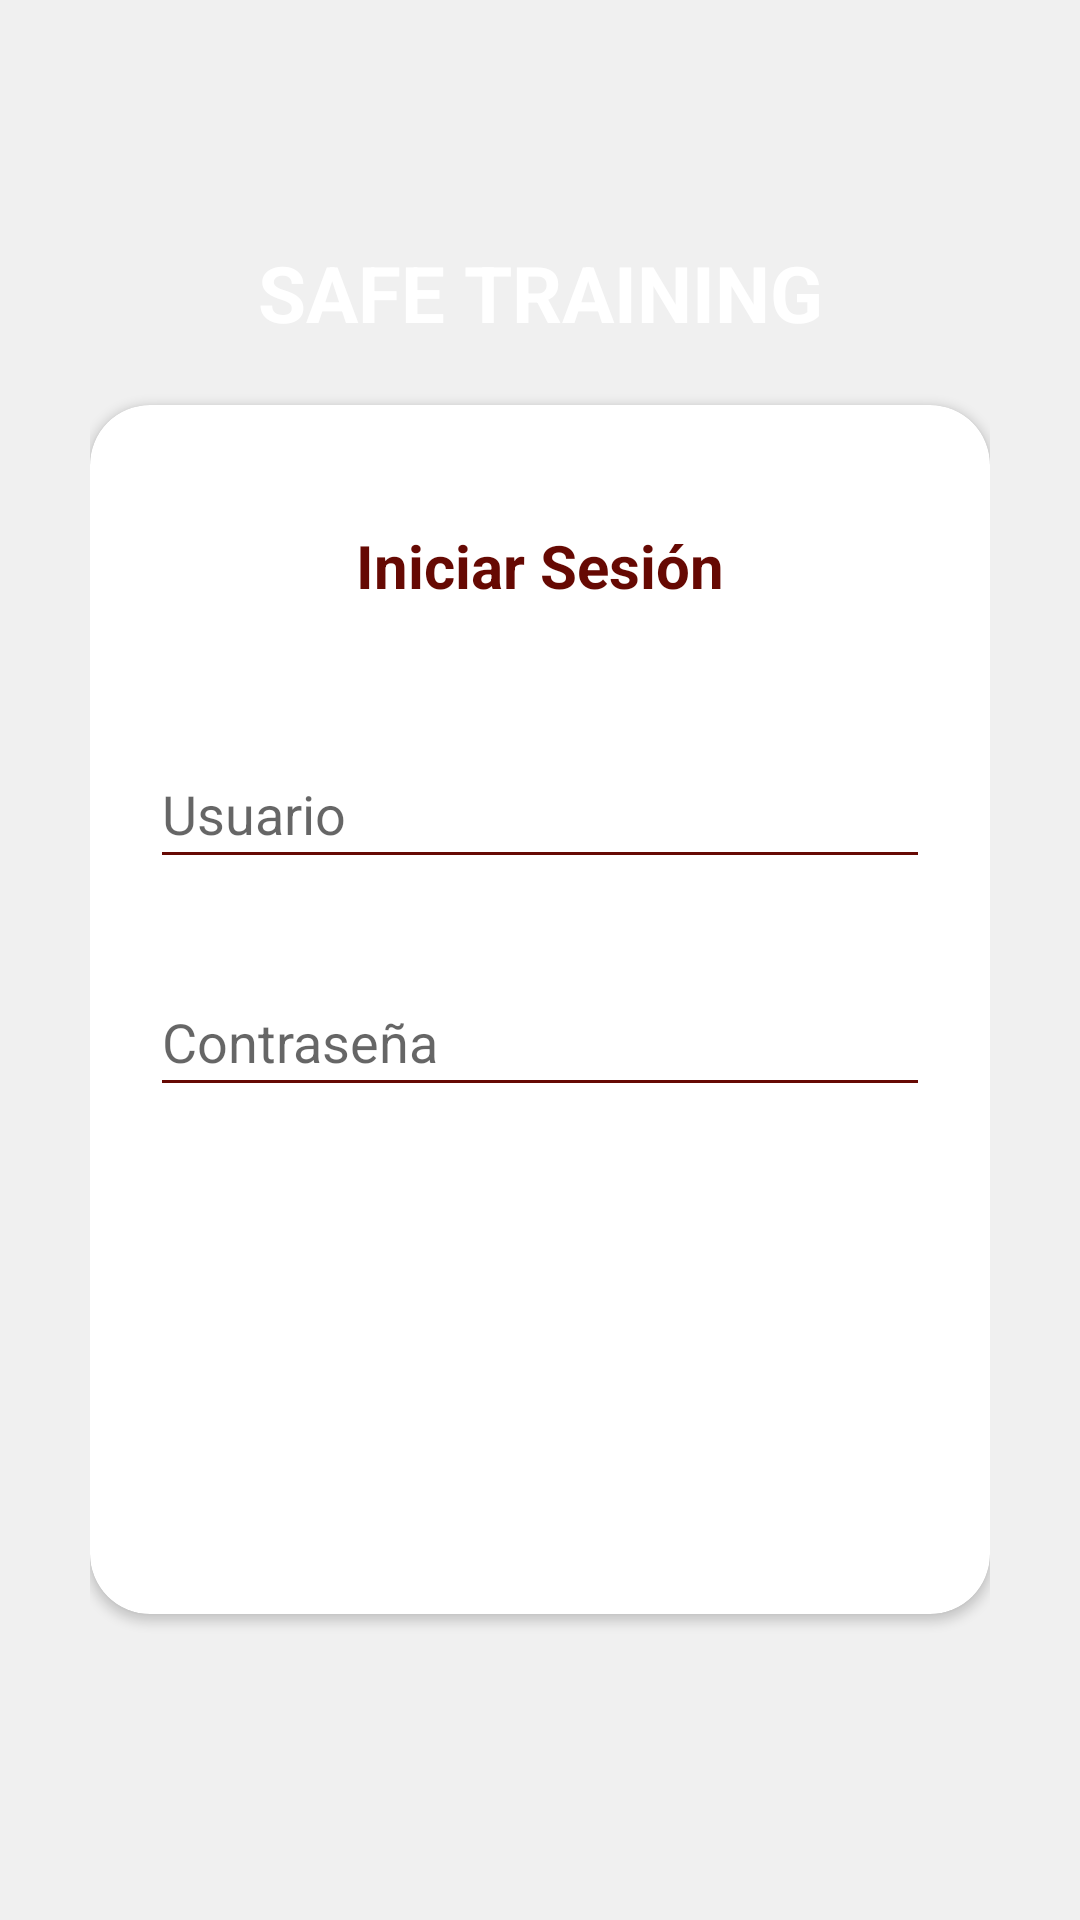

This screen was rendered from an Android layout file. Write that file and the resources it references.
<!-- AndroidManifest.xml: application theme AppTheme -->
<!-- res/layout/activity_login.xml -->
<?xml version="1.0" encoding="utf-8"?>
<RelativeLayout
	xmlns:android="http://schemas.android.com/apk/res/android"
	xmlns:app="http://schemas.android.com/apk/res-auto"
	xmlns:tools="http://schemas.android.com/tools"
	android:orientation="vertical"
	style="@style/loginParent">

	<ScrollView
		style="@style/parent">

		<RelativeLayout
			style="@style/parent">

			<LinearLayout
				android:layout_width="match_parent"
				android:layout_height="match_parent"
				android:layout_alignParentTop="true"
				android:weightSum="12">
				<LinearLayout
					style="@style/parent"
					android:background="@drawable/login_shape_bk"
					android:orientation="vertical"
					android:layout_weight="3">

					<ImageView
						style="@style/parent"
						android:background="@drawable/ic_login_bk"
						android:contentDescription="login background"/>

				</LinearLayout>

			</LinearLayout>

			<LinearLayout
				android:layout_width="match_parent"
				android:layout_height="match_parent"
				android:layout_alignParentTop="true"
				android:orientation="vertical"
				android:layout_marginTop="40dp"
				android:layout_marginRight="30dp"
				android:layout_marginLeft="30dp">

				<TextView
					style="@style/headerText"
					android:layout_gravity="center"
					android:layout_marginTop="40dp"
					android:text="SAFE TRAINING"
					android:textSize="26dp" />

				<android.support.v7.widget.CardView
					xmlns:android="http://schemas.android.com/apk/res/android"
					xmlns:app="http://schemas.android.com/apk/res-auto"
					style="@style/loginCard"
					app:cardCornerRadius="@dimen/loginCardRadius"
					android:elevation="5dp"
					android:layout_gravity="center"
					android:layout_marginTop="@dimen/loginViewsMargin"
					android:layout_marginBottom="@dimen/loginViewsMargin"
					android:background="@color/whiteCardColor">

					<LinearLayout
						style="@style/linearParent"
						android:layout_gravity="center"
						android:padding="@dimen/loginViewsMargin">

						<TextView
							style="@style/headerTextPrimary"
							android:text="Iniciar Sesión"
							android:textSize="20dp"
							android:layout_marginTop="@dimen/loginViewsMargin"/>

						<android.support.design.widget.TextInputLayout
							android:id="@+id/textInputEmail"
							style="@style/parent"
							android:layout_marginTop="35dp">
							<EditText
								android:id="@+id/editTextEmail"
								style="@style/modifiedEditText"
								android:inputType="textEmailAddress"
								android:maxLines="1"
								android:layout_height="45dp"
								android:hint="Usuario"/>
						</android.support.design.widget.TextInputLayout>

						<android.support.design.widget.TextInputLayout
							android:id="@+id/textInputPassword"
							style="@style/parent"
							android:layout_marginTop="@dimen/loginViewsMargin">
							<EditText
								android:id="@+id/editTextPassword"
								style="@style/modifiedEditText"
								android:hint="Contraseña"
								android:maxLines="1"
								android:layout_height="45dp"
								android:inputType="textPassword"/>
						</android.support.design.widget.TextInputLayout>

						<TextView
							style="@style/viewParent"
							android:text=""
							android:textColor="@color/primaryTextColor"
							android:textSize="@dimen/newsMoreTextSize"
							android:layout_gravity="end"
							android:layout_width="25dp"
							android:layout_height="25dp"
							android:layout_marginTop="10dp"/>

						<Button
							android:id="@+id/cirLoginButton"
							android:layout_width="182dp"
							android:layout_height="54dp"
							android:layout_gravity="center_horizontal"
							android:layout_marginTop="40dp"
							android:layout_marginBottom="20dp"
							android:background="@drawable/inicio"
							android:onClick="onclic"
							android:text="Iniciar sesión"
							android:textColor="@color/whiteTextColor"
							android:textStyle="bold" />



					</LinearLayout>


				</android.support.v7.widget.CardView>

			</LinearLayout>

		</RelativeLayout>

	</ScrollView>

</RelativeLayout>
<!-- resources referenced by this layout -->
<resources>
  <color name="primaryTextColor">#660903</color>
  <color name="whiteCardColor">#fff</color>
  <color name="whiteTextColor">#fff</color>
  <dimen name="loginCardRadius">20dp</dimen>
  <dimen name="loginViewsMargin">20dp</dimen>
  <dimen name="newsMoreTextSize">12sp</dimen>
  <style name="headerText" parent="parent">
          <item name="android:textSize">@dimen/headerTextSize</item>
          <item name="android:textAlignment">center</item>
          <item name="android:textColor">@color/whiteTextColor</item>
          <item name="android:textStyle">bold</item>
      </style>
  <style name="headerTextPrimary" parent="headerText">
          <item name="android:textColor">@color/primaryTextColor</item>
      </style>
  <style name="linearParent" parent="parent">
          <item name="android:orientation">vertical</item>
      </style>
  <style name="loginCard" parent="parent" />
  <style name="loginParent" parent="parent">
          <item name="android:layout_height">match_parent</item>
          <item name="android:background">#f0f0f0</item>
          <item name="android:focusableInTouchMode">true</item>
      </style>
  <style name="modifiedEditText" parent="parent">
          <item name="android:textSize">18dp</item>
          <item name="android:backgroundTint">@color/primaryTextColor</item>
      </style>
  <style name="parent">
          <item name="android:layout_width">match_parent</item>
          <item name="android:layout_height">wrap_content</item>
      </style>
  <style name="viewParent">
          <item name="android:layout_width">wrap_content</item>
          <item name="android:layout_height">wrap_content</item>
      </style>
  <style name="AppTheme" parent="Theme.AppCompat.Light.DarkActionBar">
          
          <item name="colorPrimary">@color/colorPrimary</item>
          <item name="colorPrimaryDark">@color/colorPrimaryDark</item>
          <item name="colorAccent">@color/colorAccent</item>
      </style>
  <dimen name="headerTextSize">22sp</dimen>
  <color name="colorPrimary">#7B0202</color>
  <color name="colorPrimaryDark">#660903</color>
  <color name="colorAccent">#7B0202</color>
</resources>
